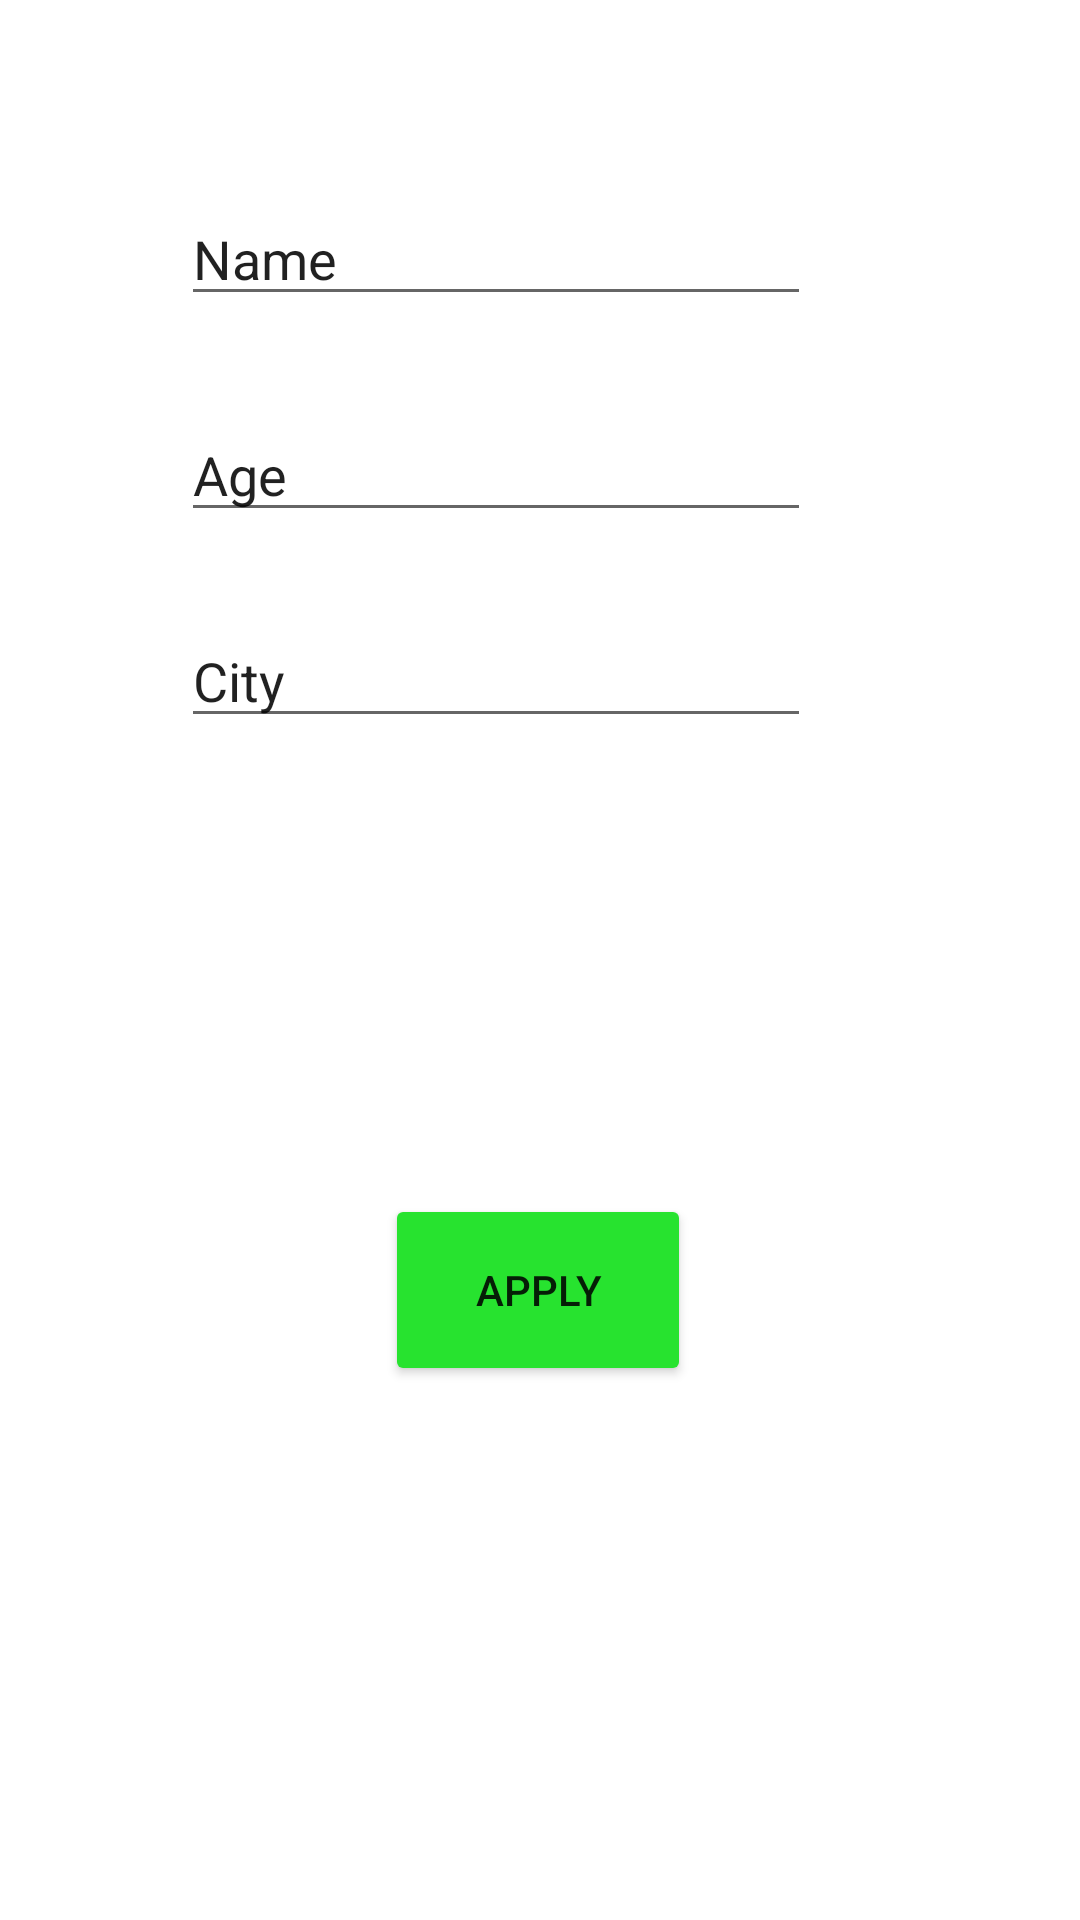

Produce the Android XML layout that renders to this screen, including the resource entries it uses.
<!-- AndroidManifest.xml: application theme Theme.MobileChatApp -->
<!-- res/layout/activity_profile__settings.xml -->
<?xml version="1.0" encoding="utf-8"?>
<androidx.constraintlayout.widget.ConstraintLayout xmlns:android="http://schemas.android.com/apk/res/android"
    xmlns:app="http://schemas.android.com/apk/res-auto"
    xmlns:tools="http://schemas.android.com/tools"
    android:layout_width="match_parent"
    android:layout_height="match_parent"
    android:id="@+id/rView"
    tools:context=".Profile_Settings">

    <EditText
        android:id="@+id/My_Profile_Age"
        android:layout_width="wrap_content"
        android:layout_height="wrap_content"
        android:ems="10"
        android:hint="Age"
        android:inputType="textPersonName"
        android:text="Age"
        app:layout_constraintBottom_toBottomOf="parent"
        app:layout_constraintEnd_toEndOf="parent"
        app:layout_constraintHorizontal_bias="0.402"
        app:layout_constraintStart_toStartOf="parent"
        app:layout_constraintTop_toTopOf="parent"
        app:layout_constraintVertical_bias="0.227" />

    <EditText
        android:id="@+id/My_Profile_City"
        android:layout_width="wrap_content"
        android:layout_height="wrap_content"
        android:ems="10"
        android:hint="City"
        android:inputType="textPersonName"
        android:text="City"
        app:layout_constraintBottom_toBottomOf="parent"
        app:layout_constraintEnd_toEndOf="parent"
        app:layout_constraintHorizontal_bias="0.402"
        app:layout_constraintStart_toStartOf="parent"
        app:layout_constraintTop_toTopOf="parent"
        app:layout_constraintVertical_bias="0.342" />

    <EditText
        android:id="@+id/My_Profile_Name"
        android:layout_width="wrap_content"
        android:layout_height="wrap_content"
        android:ems="10"
        android:hint="Name"
        android:inputType="textPersonName"
        android:text="Name"
        app:layout_constraintBottom_toBottomOf="parent"
        app:layout_constraintEnd_toEndOf="parent"
        app:layout_constraintHorizontal_bias="0.402"
        app:layout_constraintStart_toStartOf="parent"
        app:layout_constraintTop_toTopOf="parent"
        app:layout_constraintVertical_bias="0.107" />

    <Button
        android:id="@+id/Apply_Changes"
        android:layout_width="102dp"
        android:layout_height="64dp"
        android:text="Apply"
        app:backgroundTint="#27E32F"
        app:layout_constraintBottom_toBottomOf="parent"
        app:layout_constraintEnd_toEndOf="parent"
        app:layout_constraintHorizontal_bias="0.498"
        app:layout_constraintStart_toStartOf="parent"
        app:layout_constraintTop_toTopOf="parent"
        app:layout_constraintVertical_bias="0.691" />

</androidx.constraintlayout.widget.ConstraintLayout>
<!-- resources referenced by this layout -->
<resources>
  <style name="Theme.MobileChatApp" parent="Theme.MaterialComponents.DayNight.DarkActionBar">
          
          <item name="colorPrimary">@color/purple_500</item>
          <item name="colorPrimaryVariant">@color/purple_700</item>
          <item name="colorOnPrimary">@color/white</item>
          
          <item name="colorSecondary">@color/teal_200</item>
          <item name="colorSecondaryVariant">@color/teal_700</item>
          <item name="colorOnSecondary">@color/black</item>
          
          <item name="android:statusBarColor" tools:targetApi="l">?attr/colorPrimaryVariant</item>
          
      </style>
  <color name="purple_500">#FF6200EE</color>
  <color name="purple_700">#FF3700B3</color>
  <color name="white">#FFFFFFFF</color>
  <color name="teal_200">#FF03DAC5</color>
  <color name="teal_700">#FF018786</color>
  <color name="black">#FF000000</color>
</resources>
